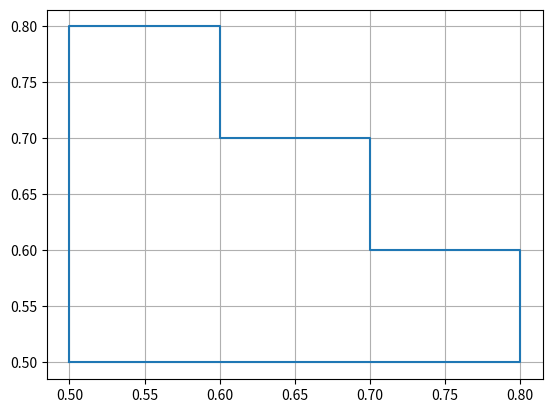

This chart was generated by the following Python code:
import numpy as np
import matplotlib.pyplot as plt

r = 0.05
l = 0.6
m = 8
J = (m * r**2) / 2

x = np.array([0.5, 0.5, 0.6, 0.6, 0.7, 0.7, 0.8, 0.8, 0.5])
y = np.array([0.5, 0.8, 0.8, 0.7, 0.7, 0.6, 0.6, 0.5, 0.5])

print(f"J: {J}\n")
print(f'x: {x}\ny: {y}\n')

plt.grid()
plt.plot(x, y)
plt.show()